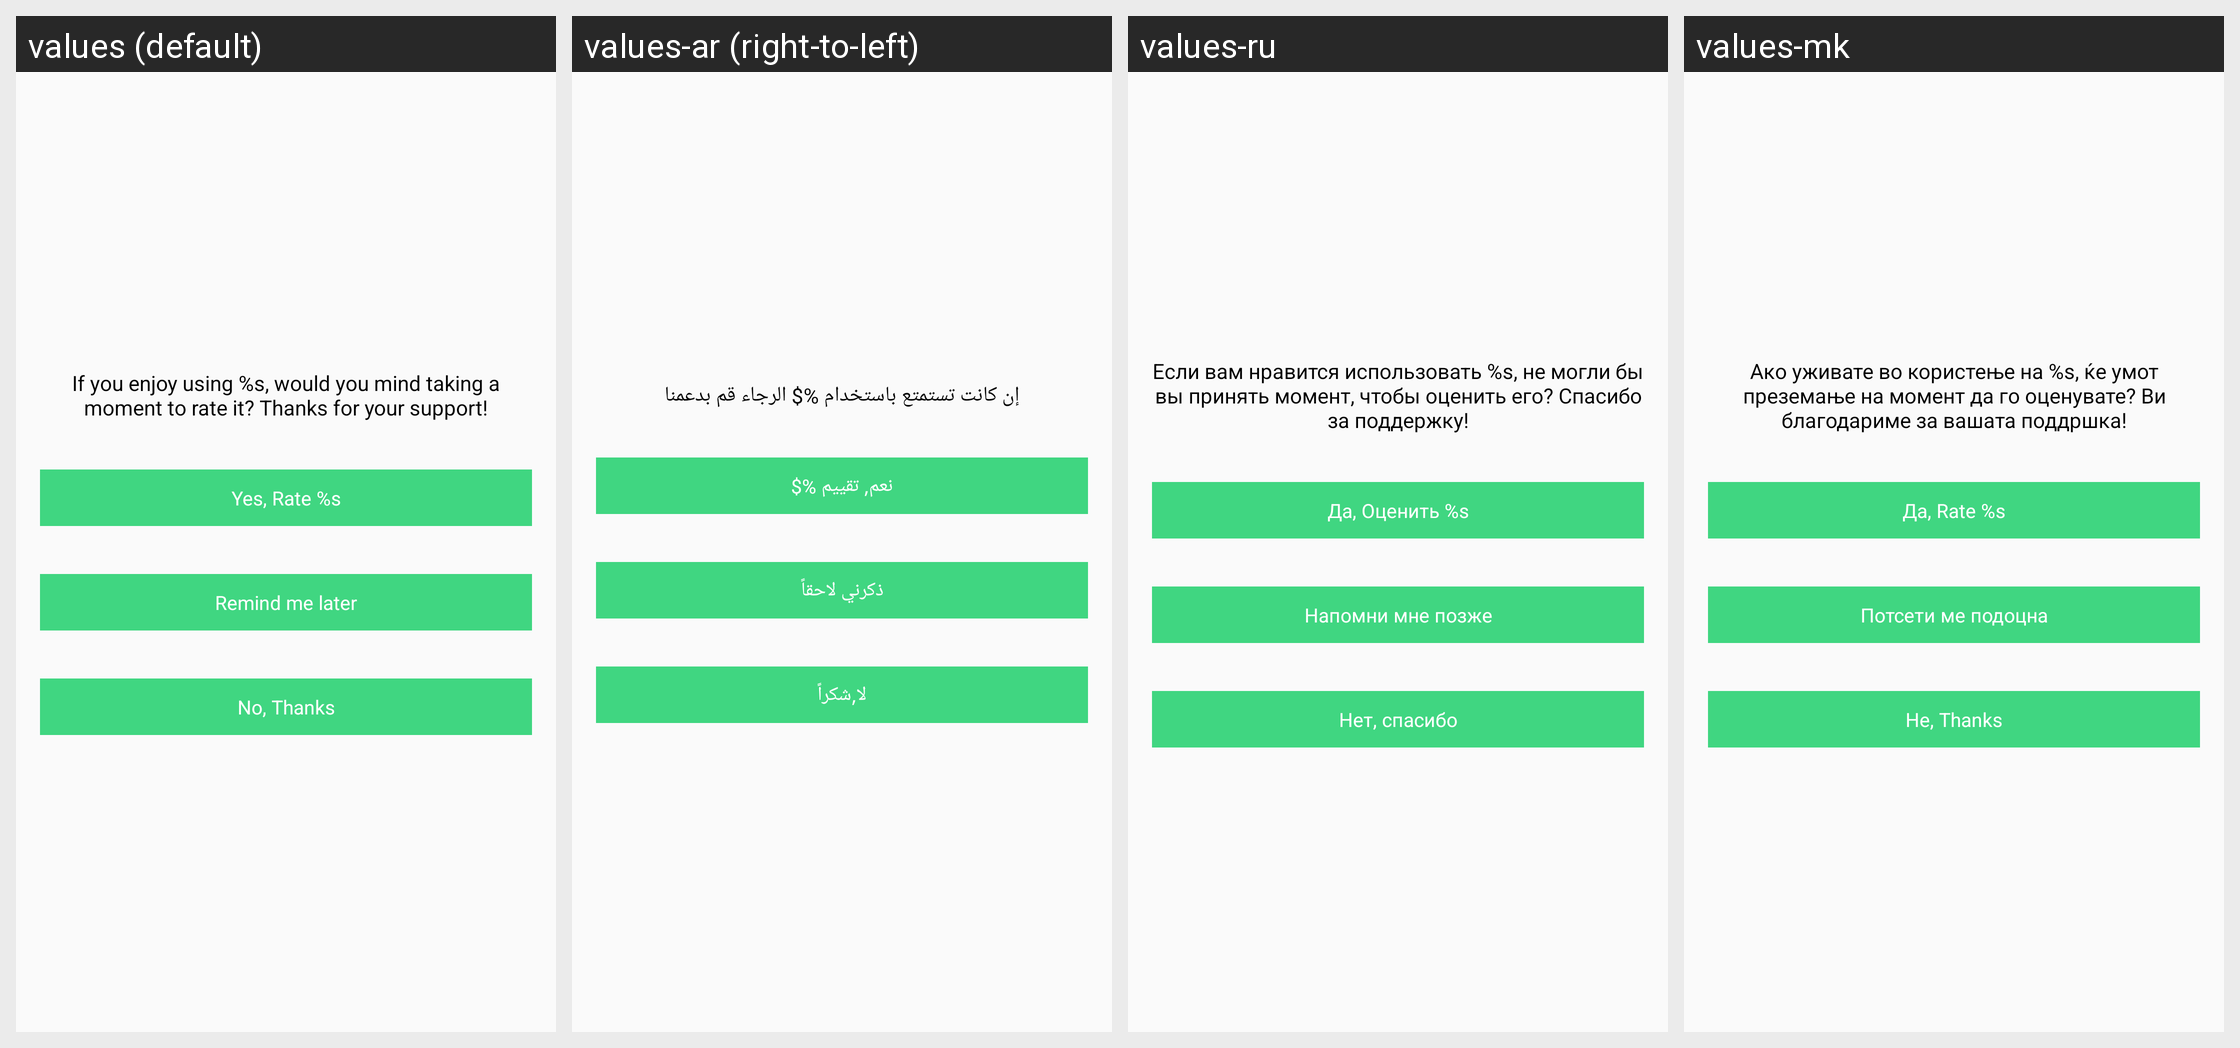

This grid shows one Android layout under several languages. Give, for every string resource on the screen, its name, the default text and each shown locale's text.
Android screen res/layout/rate_helper.xml rendered under 4 locales, left to right: values (default), values-ar (right-to-left), values-ru, values-mk. Device: Nexus 5 (rendered at 1080×1920; each locale shown at half size, 540×960, under a caption strip naming it); theme AppTheme.
Other locales in the repository, not shown: values-bs, values-cs, values-de, values-el, values-es, values-fr, values-hr, values-id, values-ro, values-sl, values-sr, values-tr.
Strings drawn on this screen, with the default value and each locale's value (text and hints the layout hard-codes, and strings that could not be matched under every locale, appear in the picture but are not listed):

rate_message
  values: If you enjoy using %s, would you mind taking a moment to rate it? Thanks for your support!
  values-ar: إن كانت تستمتع باستخدام %$ الرجاء قم بدعمنا
  values-ru: Если вам нравится использовать %s, не могли бы вы принять момент, чтобы оценить его? Спасибо за поддержку!
  values-mk: Ако уживате во користење на %s, ќе умот преземање на момент да го оценувате? Ви благодариме за вашата поддршка!

rate
  values: Yes, Rate %s
  values-ar: نعم, تقييم %$
  values-ru: Да, Оценить %s
  values-mk: Да, Rate %s

rate_later
  values: Remind me later
  values-ar: ذكرني لاحقاً
  values-ru: Напомни мне позже
  values-mk: Потсети ме подоцна

rate_cancel
  values: No, Thanks
  values-ar: لا,شكراً
  values-ru: Нет, спасибо
  values-mk: Нe, Thanks
